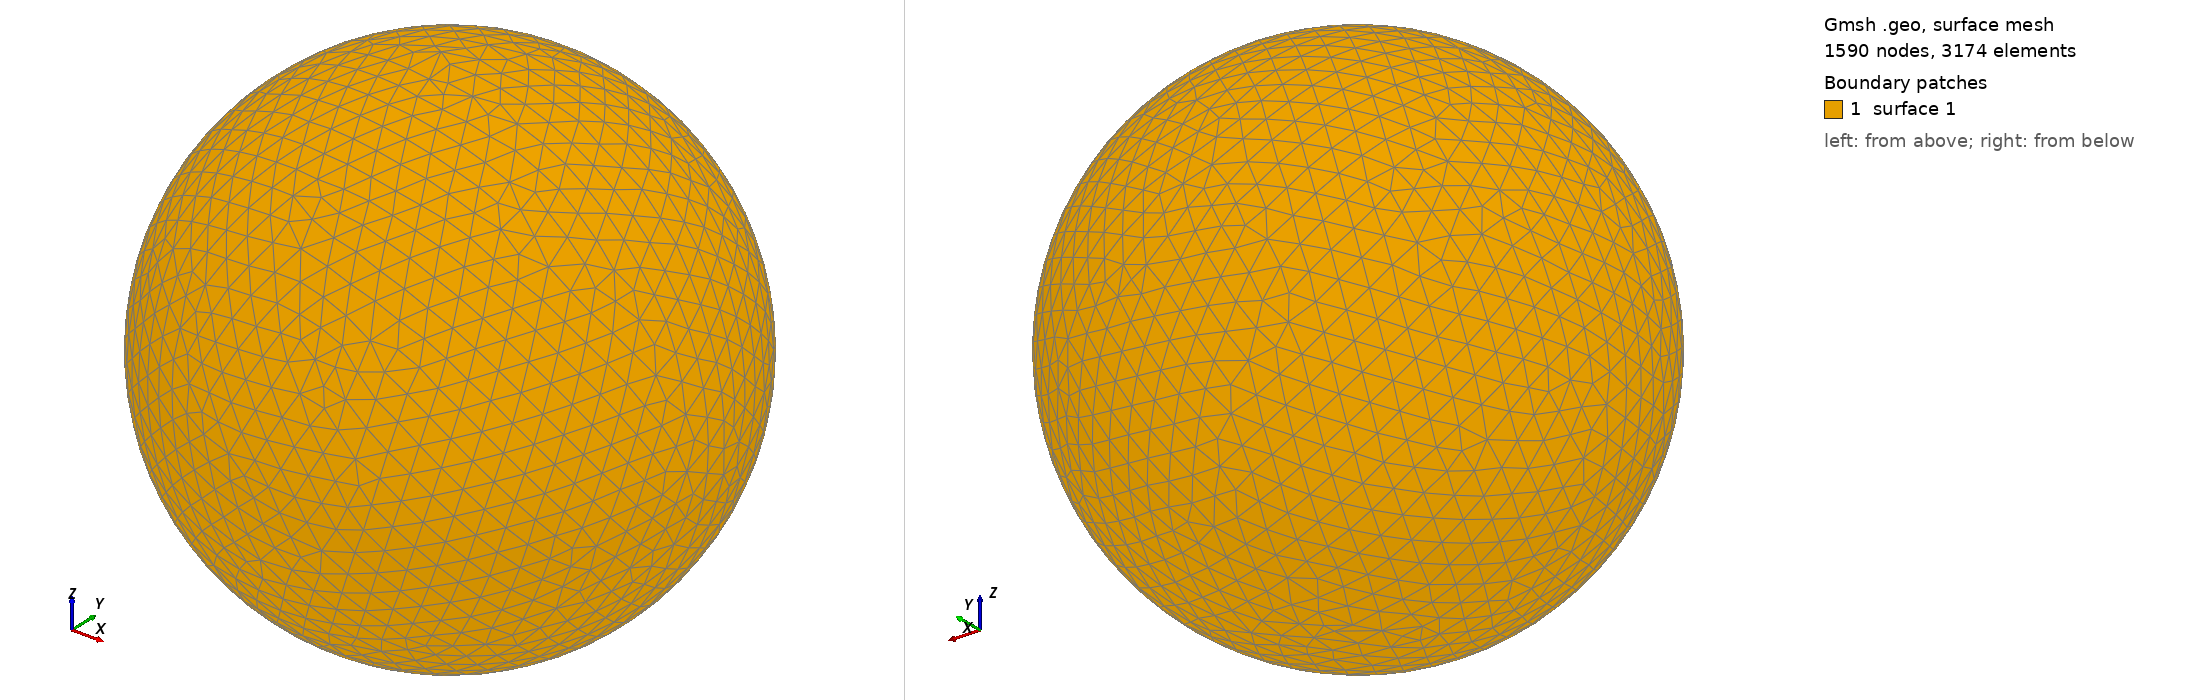

Gmsh geometry script, surface-meshed: 1590 nodes, 3174 surface elements. Boundary patches (legend numbers): 1 surface 1. Left view from above one corner, right view from below the opposite corner. The script declares no physical surfaces, so the legend lists its geometric surfaces. The drawing asked Gmsh for element sizes between 1% and 20% of the model's largest extent; the script's own settings can give other sizes.

=== shot0115.geo (drawn) ===
SetFactory("OpenCASCADE");
Point(1) = {0,0,0,0};
Sphere(1) = {0,0,0,0.00202600};
MeshSize{ PointsOf{ Surface{:}; } } = 0.000202600;
Mesh.ElementOrder=1;
Mesh.Format=39;
